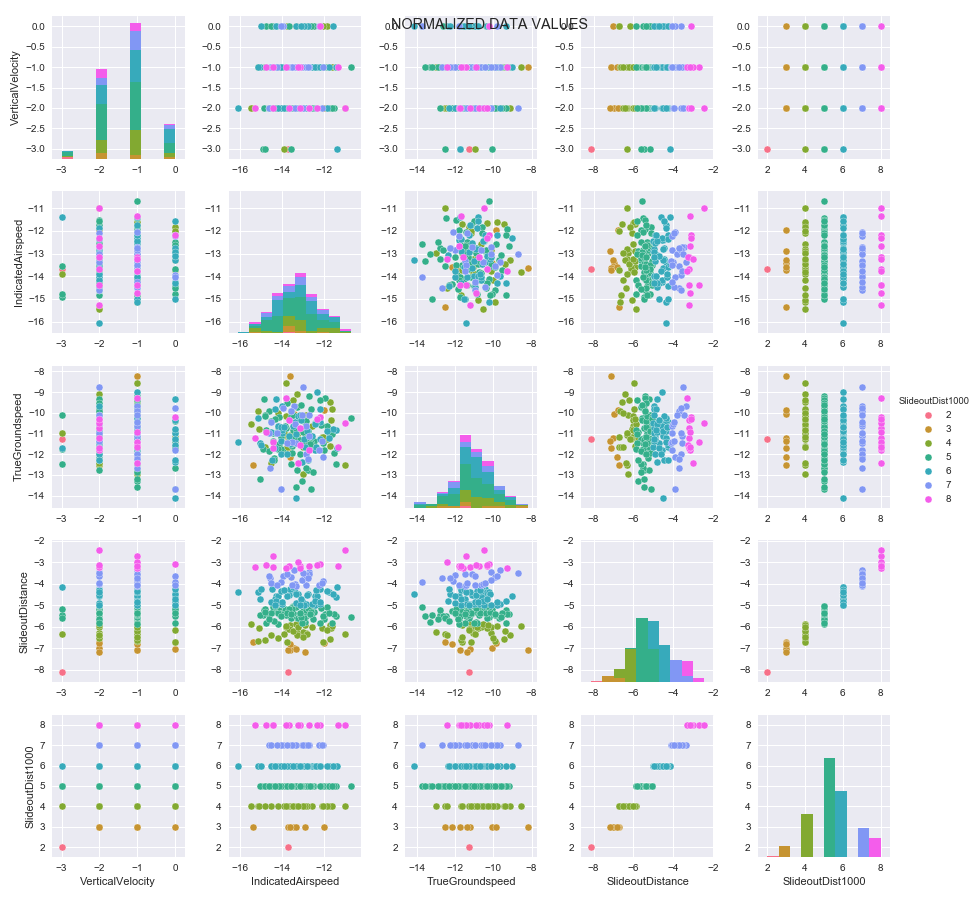

Data behind this chart, as committed beside it:
VerticalVelocity, IndicatedAirspeed, TrueGroundspeed, SlideoutDistance, SlideoutDist1000
-1, -15.13, -9.917, -6.675, 4
-1, -11.42, -12.47, -5.516, 5
-1, -12.58, -10.63, -6.026, 4
0, -12.2, -10.22, -3.108, 8
-1, -13.59, -11.05, -5.914, 4
-2, -12.86, -10.11, -6.282, 4
-2, -13.44, -11.23, -5.058, 5
-2, -13.52, -11.61, -5.074, 5
-2, -15.28, -11.21, -3.22, 8
-2, -12.88, -11.66, -4.995, 6
-2, -12.94, -11.26, -5.495, 5
0, -12.59, -13.7, -5.109, 5
-1, -11.71, -9.458, -6.559, 4
-2, -13.15, -10.76, -3.203, 8
-1, -11.4, -10.82, -4.62, 6
-1, -12.9, -10.91, -5.78, 5
-2, -13.33, -11.19, -5.902, 4
-2, -13.43, -10.08, -6.999, 3
-1, -12.84, -10.65, -4.076, 7
-2, -12.77, -11.4, -5.402, 5
-1, -13.62, -8.202, -7.107, 3
-2, -12.72, -10.11, -3.48, 7
-1, -12.04, -12.12, -3.902, 7
-1, -13.14, -11.57, -3.274, 8
-1, -12.82, -10.73, -4.969, 6
-2, -13.26, -12.77, -5.455, 5
-2, -12.53, -11.36, -5.087, 5
-1, -12.75, -12.77, -5.238, 5
-1, -12.43, -10.47, -5.006, 6
0, -14.25, -10.97, -4.566, 6
-1, -13.39, -9.656, -3.346, 7
-2, -13.45, -10.82, -5.112, 5
-2, -13.67, -10.34, -3.202, 8
-1, -13.29, -9.699, -5.608, 5
-2, -13.77, -10.14, -6.009, 4
-1, -11.84, -10.61, -5.1, 5
-1, -12.17, -10.44, -4.267, 6
-2, -11, -12.5, -6.332, 4
-1, -12.39, -10.47, -4.53, 6
-2, -12.59, -9.837, -5.471, 5
-1, -15.02, -11.48, -4.734, 6
-1, -13.7, -11.17, -6.127, 4
-1, -13.56, -9.904, -3.712, 7
-2, -13.94, -11.9, -5.133, 5
0, -12.84, -12.65, -5.526, 5
-1, -13.37, -10.44, -4.381, 6
0, -12.2, -11.26, -4.929, 6
-2, -13.58, -11.51, -5.203, 5
0, -12.47, -11.35, -5.302, 5
-2, -14.83, -9.337, -5.219, 5
-1, -12.49, -12.87, -5.634, 5
-3, -14.9, -11.74, -5.462, 5
-1, -11.65, -10.35, -6.046, 4
-1, -12.69, -9.188, -5.417, 5
-1, -12.08, -11.16, -6.06, 4
-1, -13.55, -10.14, -5.231, 5
0, -14.77, -10.84, -5.852, 5
-1, -12.98, -10.92, -5.265, 5
-1, -12.99, -12.97, -6.267, 4
0, -13.95, -9.788, -3.637, 7
... 140 more rows
